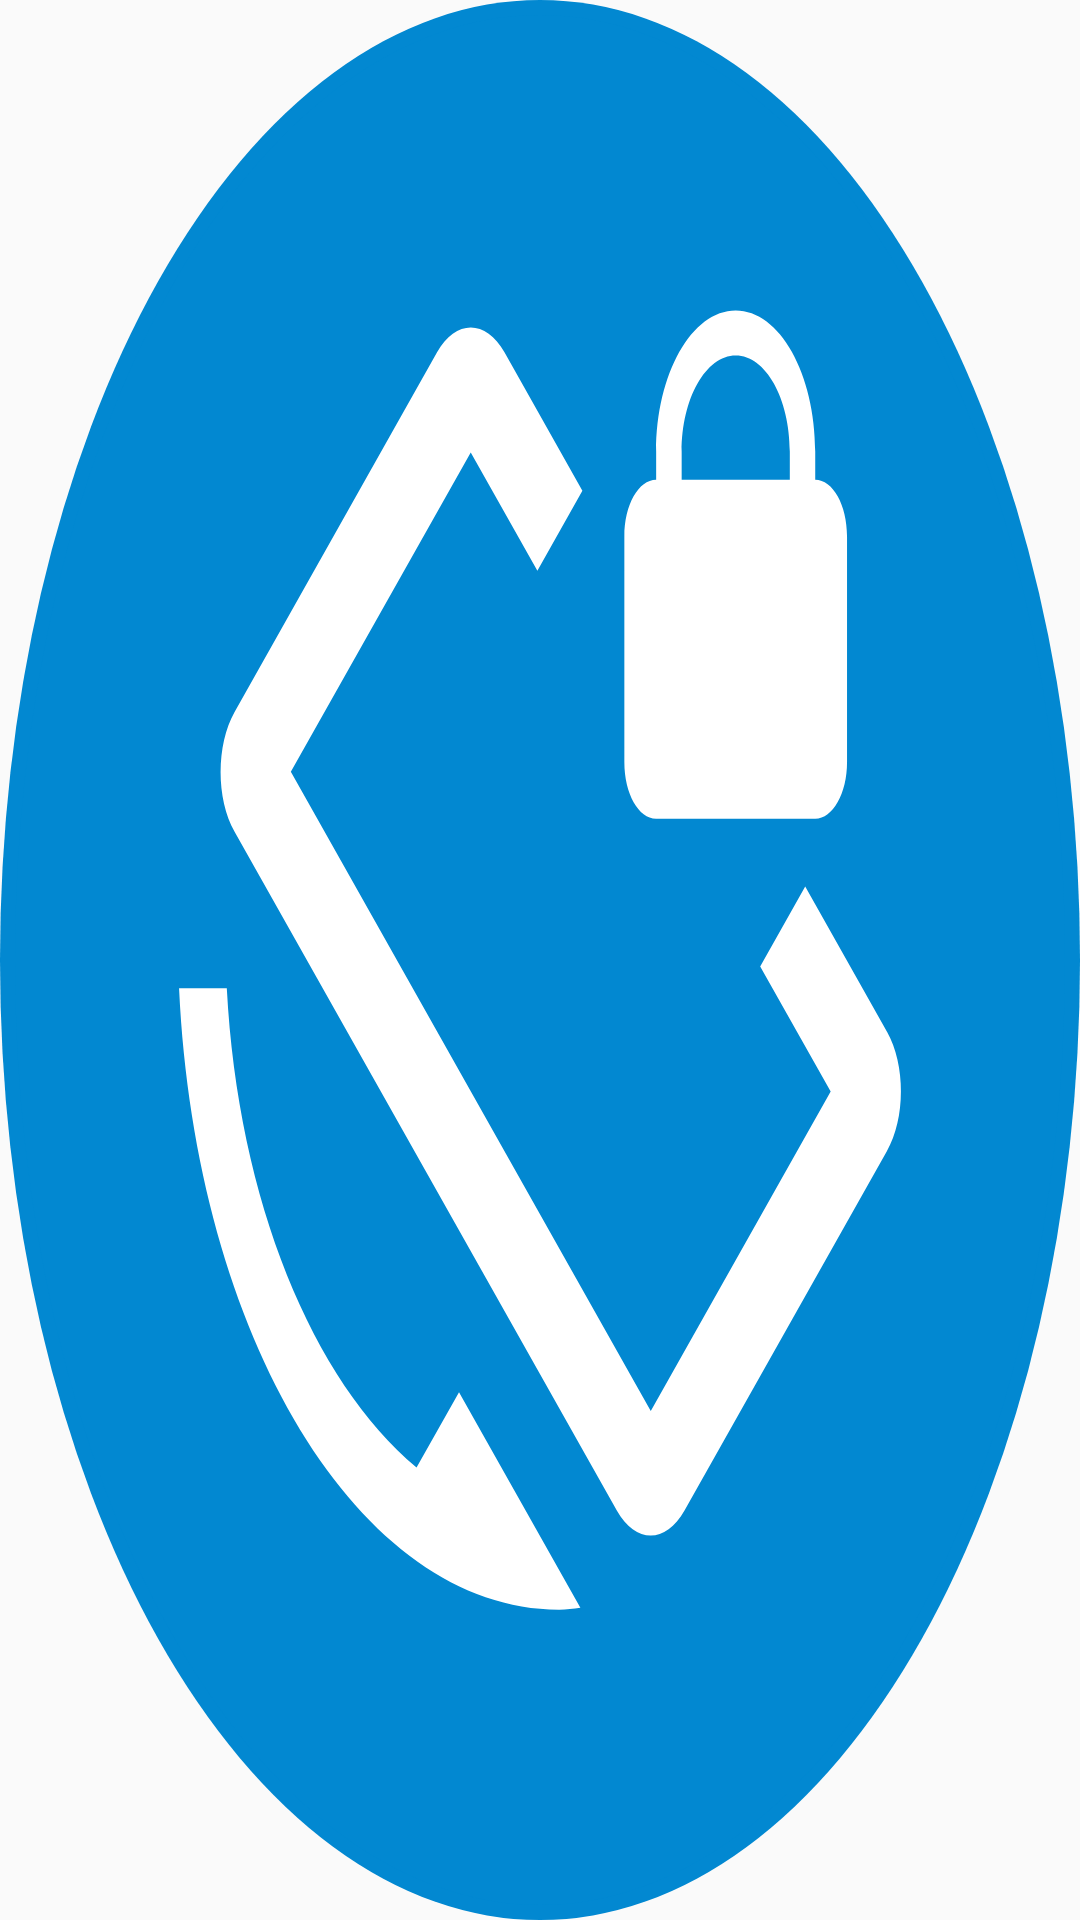

Produce the Android XML layout that renders to this screen, including the resource entries it uses.
<!-- AndroidManifest.xml: application theme AppTheme -->
<!-- res/layout/widget.xml -->
<?xml version="1.0" encoding="utf-8"?>
<FrameLayout xmlns:android="http://schemas.android.com/apk/res/android"
             android:layout_width="40dp"
             android:layout_height="40dp"
             android:background="@drawable/widget_preview">
</FrameLayout>
<!-- resources referenced by this layout -->
<resources>
  <!-- drawable widget_preview (drawable) -->
  <?xml version="1.0" encoding="utf-8"?>
  <layer-list xmlns:android="http://schemas.android.com/apk/res/android">
      <item>
          <shape
              xmlns:android="http://schemas.android.com/apk/res/android"
              android:shape="oval">
              <size android:width="40dp" android:height="40dp" />
              <solid android:color="@color/colorPrimary"/>
              <padding android:bottom="5dp" android:left="5dp" android:right="5dp" android:top="5dp" />
          </shape>
      </item>
      <item android:drawable="@drawable/app_icon" />
  </layer-list>
  <style name="AppTheme" parent="Theme.AppCompat.Light.DarkActionBar">
          
          <item name="colorPrimary">@color/colorPrimary</item>
          <item name="colorPrimaryDark">@color/colorPrimaryDark</item>
          <item name="colorAccent">@color/colorAccent</item>
          <item name="windowActionBar">false</item>
          <item name="windowNoTitle">true</item>
      </style>
  <color name="colorPrimary">#0288D1</color>
  <!-- drawable app_icon (drawable) -->
  <vector xmlns:android="http://schemas.android.com/apk/res/android"
          android:width="24dp"
          android:height="24dp"
          android:viewportWidth="24.0"
          android:viewportHeight="24.0">
      <path
          android:pathData="M12,12m-12,0a12,12 0,1 1,24 0a12,12 0,1 1,-24 0"
          android:fillColor="@color/toolbarTitleText"/>
      <path
          android:pathData="m19.931,12.911 l-1.869,-1.844 -1.029,1.015 1.611,1.589 -4.112,4.057 -8.227,-8.117 4.112,-4.057 1.523,1.503 1.029,-1.015 -1.781,-1.758c-0.425,-0.42 -1.116,-0.42 -1.541,0l-4.628,4.566c-0.425,0.42 -0.425,1.101 0,1.521l8.74,8.623c0.425,0.42 1.116,0.42 1.541,0l4.628,-4.566c0.429,-0.416 0.429,-1.098 0.004,-1.517zM9.178,18.446c-2.374,-1.112 -4.079,-3.39 -4.337,-6.087L3.75,12.359c0.371,4.419 4.115,7.891 8.689,7.891 0.164,0 0.32,-0.014 0.484,-0.025l-2.774,-2.737zM14.656,10.207h3.635c0.404,0 0.727,-0.323 0.727,-0.717v-2.87c0,-0.394 -0.324,-0.717 -0.727,-0.717v-0.359c0,-0.99 -0.814,-1.793 -1.818,-1.793 -1.003,0 -1.818,0.803 -1.818,1.793v0.359c-0.404,0 -0.727,0.323 -0.727,0.717v2.87c0,0.395 0.324,0.717 0.727,0.717zM15.238,5.544c0,-0.674 0.553,-1.22 1.236,-1.22 0.683,0 1.236,0.545 1.236,1.22v0.359L15.238,5.902Z"
          android:fillColor="@color/toolbarBackground"/>
  </vector>
  <color name="colorPrimaryDark">#01579B</color>
  <color name="colorAccent">#0091EA</color>
  <color name="toolbarTitleText">@color/colorPrimary</color>
  <color name="toolbarBackground">@android:color/white</color>
</resources>
